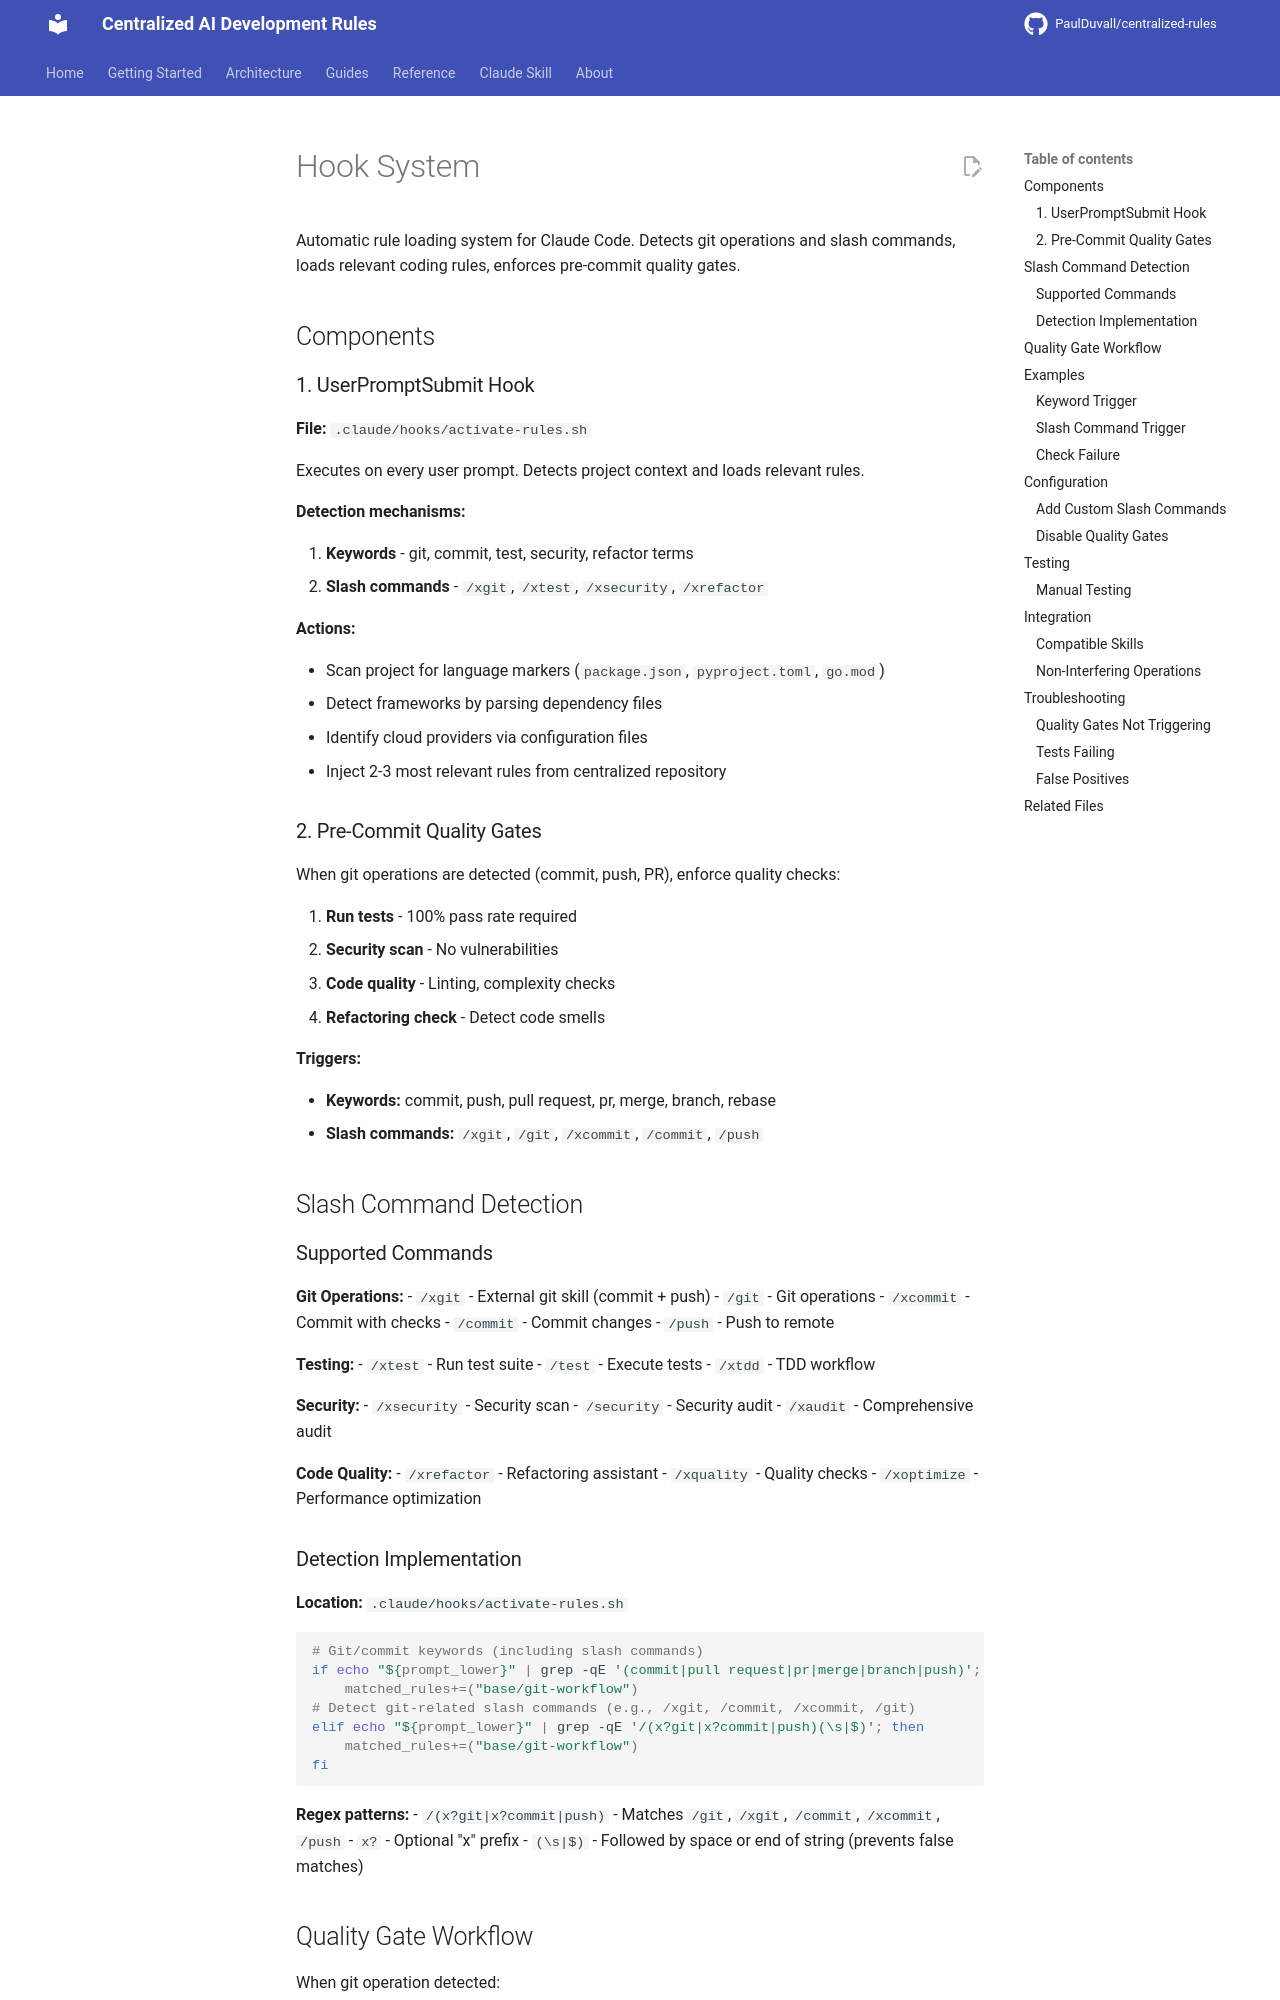

repository: PaulDuvall/centralized-rules · page: hook-system/index.html · generator: mkdocs

# Hook System

Automatic rule loading system for Claude Code. Detects git operations and slash commands, loads relevant coding rules, enforces pre-commit quality gates.

## Components

### 1. UserPromptSubmit Hook

**File:** `.claude/hooks/activate-rules.sh`

Executes on every user prompt. Detects project context and loads relevant rules.

**Detection mechanisms:**

1. **Keywords** - git, commit, test, security, refactor terms
2. **Slash commands** - `/xgit`, `/xtest`, `/xsecurity`, `/xrefactor`

**Actions:**

- Scan project for language markers (`package.json`, `pyproject.toml`, `go.mod`)
- Detect frameworks by parsing dependency files
- Identify cloud providers via configuration files
- Inject 2-3 most relevant rules from centralized repository

### 2. Pre-Commit Quality Gates

When git operations are detected (commit, push, PR), enforce quality checks:

1. **Run tests** - 100% pass rate required
2. **Security scan** - No vulnerabilities
3. **Code quality** - Linting, complexity checks
4. **Refactoring check** - Detect code smells

**Triggers:**

- **Keywords:** commit, push, pull request, pr, merge, branch, rebase
- **Slash commands:** `/xgit`, `/git`, `/xcommit`, `/commit`, `/push`

## Slash Command Detection

### Supported Commands

**Git Operations:**
- `/xgit` - External git skill (commit + push)
- `/git` - Git operations
- `/xcommit` - Commit with checks
- `/commit` - Commit changes
- `/push` - Push to remote

**Testing:**
- `/xtest` - Run test suite
- `/test` - Execute tests
- `/xtdd` - TDD workflow

**Security:**
- `/xsecurity` - Security scan
- `/security` - Security audit
- `/xaudit` - Comprehensive audit

**Code Quality:**
- `/xrefactor` - Refactoring assistant
- `/xquality` - Quality checks
- `/xoptimize` - Performance optimization
